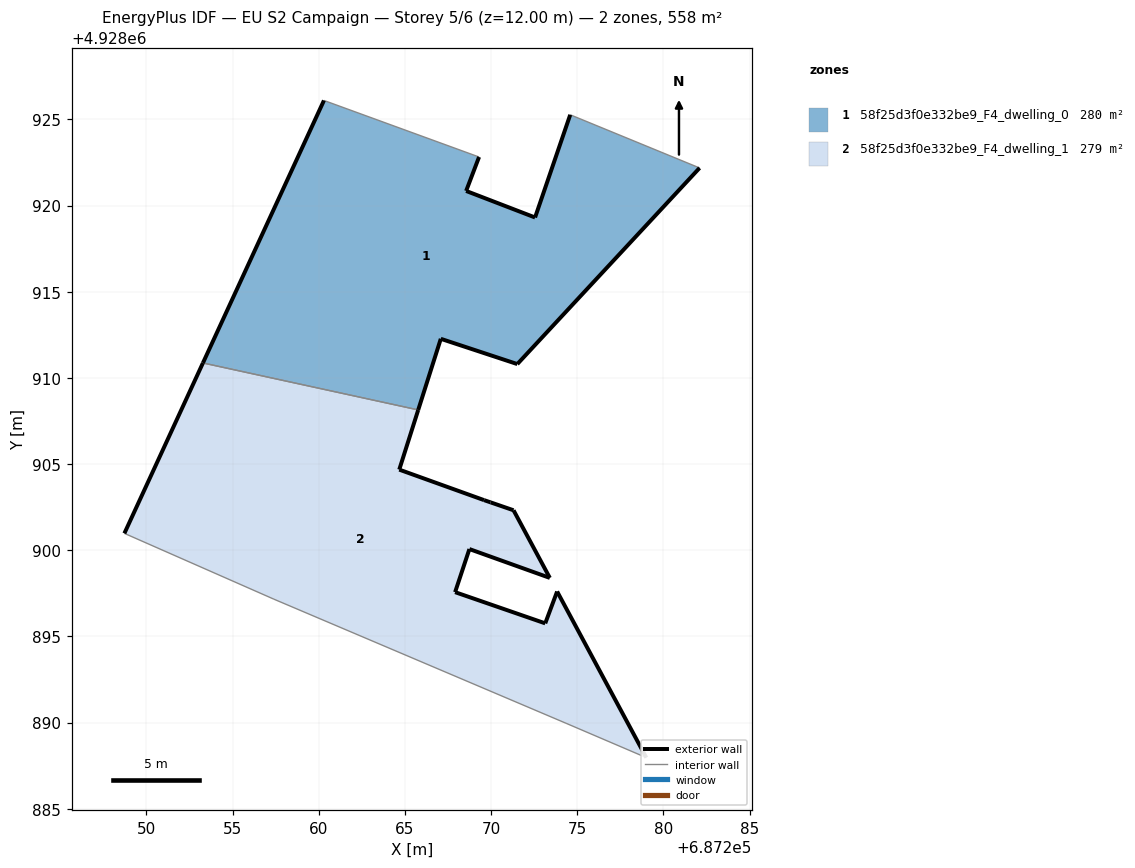
=== STOREY PLAN SPEC (per zone: floor XY polygon, exterior-wall plan segments, windows/doors) ===
zone 1: 58f25d3f0e332be9_F4_dwelling_0  (279.7 m²)
  floor: (687271.52, 4928910.80) (687282.10, 4928922.18) (687274.59, 4928925.27) (687272.55, 4928919.31) (687268.55, 4928920.85) (687269.30, 4928922.82) (687260.30, 4928926.10) (687253.28, 4928910.87) (687265.77, 4928908.14) (687267.08, 4928912.27)
  exterior wall: (687269.30, 4928922.82) – (687268.55, 4928920.85)  [2.1 m]
  exterior wall: (687268.55, 4928920.85) – (687272.55, 4928919.31)  [4.3 m]
  exterior wall: (687272.55, 4928919.31) – (687274.59, 4928925.27)  [6.3 m]
  exterior wall: (687282.10, 4928922.18) – (687271.52, 4928910.80)  [15.5 m]
  exterior wall: (687271.52, 4928910.80) – (687267.08, 4928912.27)  [4.7 m]
  exterior wall: (687267.08, 4928912.27) – (687265.77, 4928908.14)  [4.3 m]
  exterior wall: (687253.28, 4928910.87) – (687260.30, 4928926.10)  [16.8 m]
  interior walls: 3
zone 2: 58f25d3f0e332be9_F4_dwelling_1  (278.7 m²)
  floor: (687279.01, 4928887.96) (687273.83, 4928897.60) (687273.14, 4928895.76) (687267.91, 4928897.57) (687268.74, 4928900.07) (687273.41, 4928898.39) (687271.30, 4928902.32) (687269.97, 4928902.78) (687269.97, 4928902.78) (687269.59, 4928902.91) (687264.67, 4928904.68) (687265.77, 4928908.14) (687253.28, 4928910.87) (687248.72, 4928900.98) (687257.40, 4928897.16) (687274.35, 4928889.96)
  floor: (687273.41, 4928898.39) (687271.30, 4928902.32) (687271.30, 4928902.32)
  exterior wall: (687264.67, 4928904.68) – (687269.59, 4928902.91)  [5.2 m]
  exterior wall: (687269.59, 4928902.91) – (687269.97, 4928902.78)  [0.4 m]
  exterior wall: (687269.97, 4928902.78) – (687269.97, 4928902.78)  [0.0 m]
  exterior wall: (687269.97, 4928902.78) – (687271.30, 4928902.32)  [1.4 m]
  exterior wall: (687271.30, 4928902.32) – (687273.41, 4928898.39)  [4.5 m]
  exterior wall: (687273.41, 4928898.39) – (687268.74, 4928900.07)  [5.0 m]
  exterior wall: (687268.74, 4928900.07) – (687267.91, 4928897.57)  [2.6 m]
  exterior wall: (687267.91, 4928897.57) – (687273.14, 4928895.76)  [5.5 m]
  exterior wall: (687273.14, 4928895.76) – (687273.83, 4928897.60)  [2.0 m]
  exterior wall: (687273.83, 4928897.60) – (687279.01, 4928887.96)  [10.9 m]
  exterior wall: (687248.72, 4928900.98) – (687253.28, 4928910.87)  [10.9 m]
  exterior wall: (687265.77, 4928908.14) – (687264.67, 4928904.68)  [3.6 m]
  interior walls: 4

=== DERIVED (storey summary) ===
Building: EU S2 Campaign
Storey: 5 of 6  (floor level z = 12.00 m)
Storey gross floor area: 558.3 m²
Zones on this storey: 2
  - 58f25d3f0e332be9_F4_dwelling_0: floor 279.7 m²; exterior wall 54.0 m (162.0 m²); WWR 0.0%
  - 58f25d3f0e332be9_F4_dwelling_1: floor 278.7 m²; exterior wall 52.1 m (156.2 m²); WWR 0.0%
Zone adjacency (shared interzone walls):
  - 58f25d3f0e332be9_F4_dwelling_0 ↔ 58f25d3f0e332be9_F4_dwelling_1